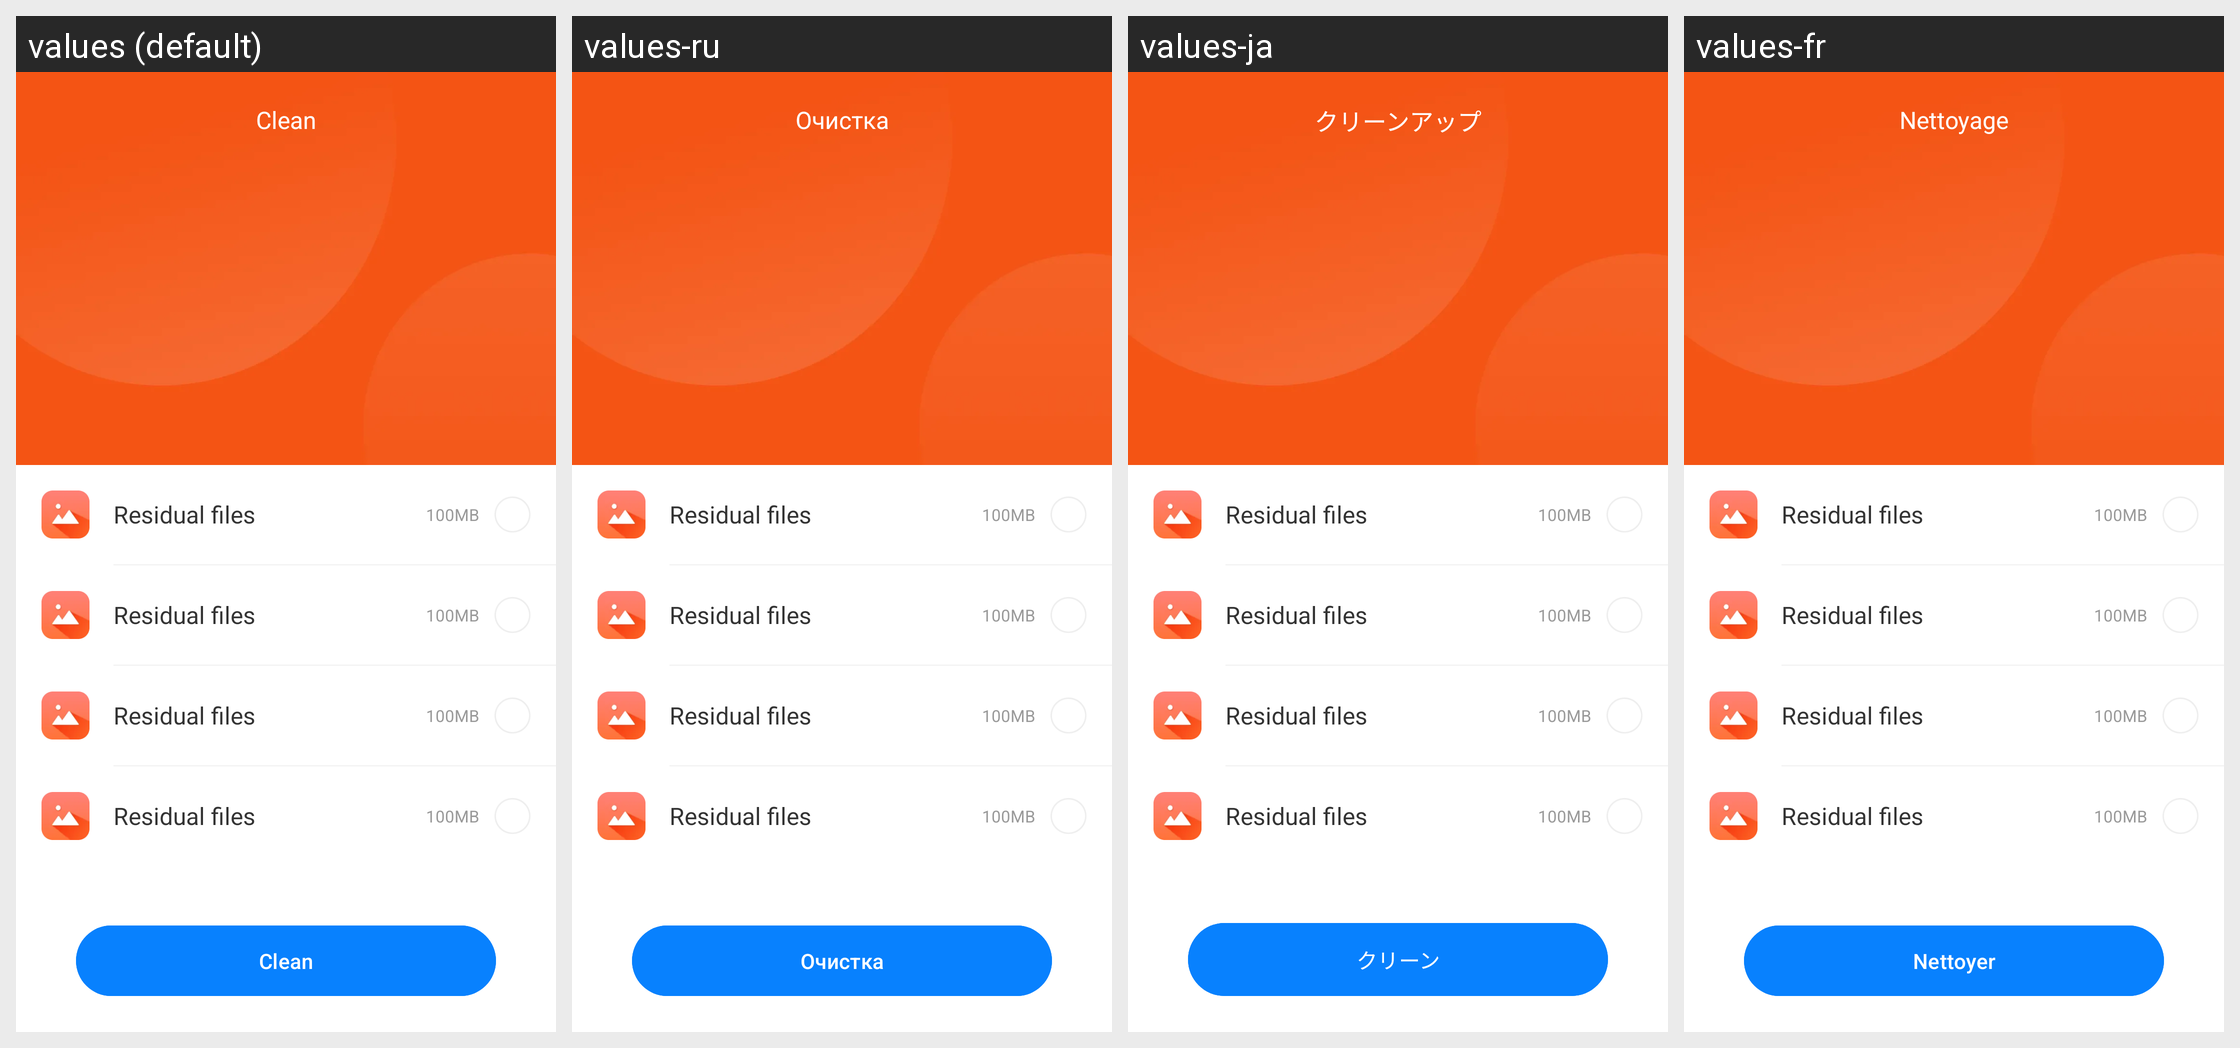

Here is an Android app screen in its default locale and in the app's own translations. Write out the translated-string differences for the strings that appear on this screen.
Android screen res/layout/activity_junk_clean.xml rendered under 4 locales, left to right: values (default), values-ru, values-ja, values-fr. Device: Nexus 5 (rendered at 1080×1920; each locale shown at half size, 540×960, under a caption strip naming it); theme Theme.Browser.
Other locales in the repository, not shown: values-de, values-es, values-hi, values-in, values-ko, values-pt, values-zh, values-zh-rCN, values-zh-rTW.
Strings drawn on this screen, with the default value and each locale's value (text and hints the layout hard-codes, and strings that could not be matched under every locale, appear in the picture but are not listed):

junk_clean_title
  values: Clean
  values-ru: Очистка
  values-ja: クリーンアップ
  values-fr: Nettoyage

clean
  values: Clean
  values-ru: Очистка
  values-ja: クリーン
  values-fr: Nettoyer
